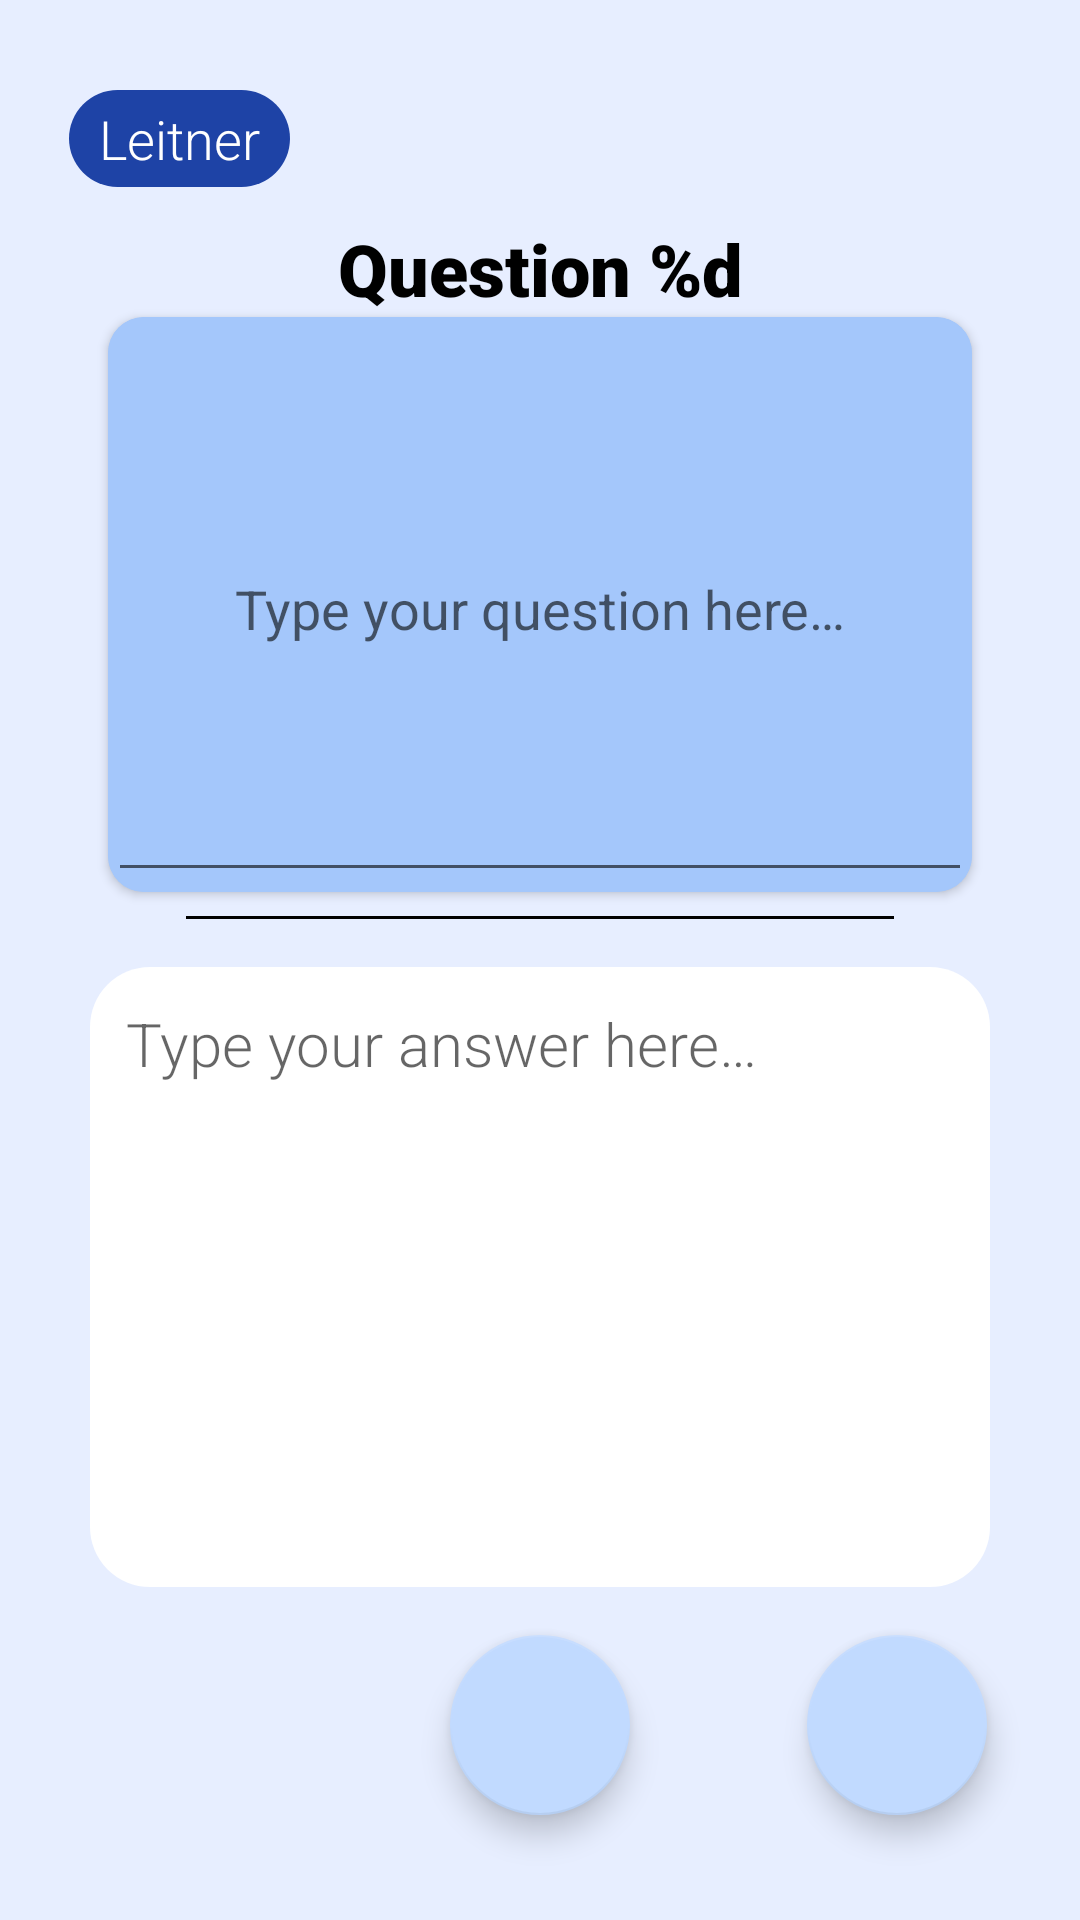

Here is an Android app screen rendered from its layout file. Give the layout XML and the strings, colors and styles it references.
<!-- AndroidManifest.xml: application theme Theme.BilStudy.Main -->
<!-- res/layout/activity_leitner_add_text.xml -->
<?xml version="1.0" encoding="utf-8"?>
<androidx.constraintlayout.widget.ConstraintLayout xmlns:android="http://schemas.android.com/apk/res/android"
    xmlns:app="http://schemas.android.com/apk/res-auto"
    xmlns:tools="http://schemas.android.com/tools"
    android:layout_width="match_parent"
    android:layout_height="match_parent"
    android:clipChildren="false"
    android:clipToPadding="false"
    android:padding="12dp"
    android:theme="@style/Theme.BilStudy.Leitner"
    tools:context=".LeitnerHomeActivity">

    <TextView
        android:id="@+id/lnAddQuestionText"
        android:layout_width="wrap_content"
        android:layout_height="wrap_content"
        android:layout_marginStart="11dp"
        android:layout_marginTop="18dp"
        android:background="@drawable/rounded_corner"
        android:backgroundTint="?attr/colorOnPrimary"
        android:fontFamily="sans-serif-light"
        android:gravity="center"
        android:paddingStart="10dp"
        android:paddingTop="4dp"
        android:paddingEnd="10dp"
        android:paddingBottom="4dp"
        android:text="@string/leitner_card_name"
        android:textColor="@color/white"
        android:textSize="18sp"
        app:layout_constraintStart_toStartOf="parent"
        app:layout_constraintTop_toTopOf="parent" />

    <androidx.constraintlayout.widget.ConstraintLayout
        android:id="@+id/lnAddQuestionTextDisplay"
        android:layout_width="0dp"
        android:layout_height="233dp"
        android:layout_marginTop="11dp"
        app:layout_constraintEnd_toEndOf="parent"
        app:layout_constraintStart_toStartOf="parent"
        app:layout_constraintTop_toBottomOf="@+id/lnAddQuestionText">

        <TextView
            android:id="@+id/lnAddQuestionTextNumber"
            android:layout_width="wrap_content"
            android:layout_height="wrap_content"
            android:fontFamily="sans-serif-black"
            android:text="@string/question_n"
            android:textAppearance="?android:attr/textAppearance"
            android:textSize="24sp"
            app:layout_constraintEnd_toEndOf="parent"
            app:layout_constraintStart_toStartOf="parent"
            app:layout_constraintTop_toTopOf="parent" />

        <androidx.cardview.widget.CardView
            android:id="@+id/lnAddQuestionTextCard"
            android:layout_width="0dp"
            android:layout_height="0dp"
            android:layout_marginStart="24dp"
            android:layout_marginEnd="24dp"
            android:layout_marginBottom="8dp"
            android:background="#A4C7FB"
            android:backgroundTint="#A4C7FB"
            app:cardBackgroundColor="#A4C7FB"
            app:cardCornerRadius="12dp"
            app:layout_constraintBottom_toTopOf="@+id/view"
            app:layout_constraintEnd_toEndOf="parent"
            app:layout_constraintStart_toStartOf="parent"
            app:layout_constraintTop_toBottomOf="@+id/lnAddQuestionTextNumber">

            <androidx.constraintlayout.widget.ConstraintLayout
                android:layout_width="match_parent"
                android:layout_height="match_parent"
                android:background="#A4C7FB">

                <EditText
                    android:id="@+id/lnAddQuestionTextQuestion"
                    android:layout_width="0dp"
                    android:layout_height="0dp"
                    android:ems="10"
                    android:gravity="center"
                    android:hint="@string/question_hint"
                    android:inputType="textMultiLine"
                    android:importantForAutofill="no"
                    app:layout_constraintBottom_toBottomOf="parent"
                    app:layout_constraintEnd_toEndOf="parent"
                    app:layout_constraintStart_toStartOf="parent"
                    app:layout_constraintTop_toTopOf="parent" />

            </androidx.constraintlayout.widget.ConstraintLayout>
        </androidx.cardview.widget.CardView>

        <View
            android:id="@+id/view"
            android:layout_width="0dp"
            android:layout_height="1dp"
            android:layout_marginStart="50dp"
            android:layout_marginEnd="50dp"
            android:background="@color/black"
            app:layout_constraintBottom_toBottomOf="parent"
            app:layout_constraintEnd_toEndOf="parent"
            app:layout_constraintStart_toStartOf="parent" />
    </androidx.constraintlayout.widget.ConstraintLayout>

    <EditText
        android:id="@+id/lnAddQuestionTextAnswer"
        android:layout_width="0dp"
        android:layout_height="0dp"
        android:layout_marginStart="18dp"
        android:layout_marginTop="16dp"
        android:layout_marginEnd="18dp"
        android:layout_marginBottom="16dp"
        android:background="@drawable/rounded_corner"
        android:ems="10"
        android:fontFamily="sans-serif-light"
        android:gravity="start|top"
        android:hint="@string/answer_hint"
        android:importantForAutofill="no"
        android:inputType="textMultiLine"
        android:padding="12dp"
        android:textAppearance="?android:attr/textAppearance"
        android:textSize="20sp"
        app:layout_constraintBottom_toTopOf="@+id/lnAddQuestionTextSave"
        app:layout_constraintEnd_toEndOf="parent"
        app:layout_constraintStart_toStartOf="parent"
        app:layout_constraintTop_toBottomOf="@+id/lnAddQuestionTextDisplay" />

    <com.google.android.material.floatingactionbutton.FloatingActionButton
        android:id="@+id/lnAddQuestionTextDelete"
        android:layout_width="80dp"
        android:layout_height="60dp"
        android:layout_marginEnd="19dp"
        android:layout_marginBottom="23dp"
        android:contentDescription="@string/delete"
        android:foreground="@android:drawable/ic_menu_delete"
        android:foregroundGravity="center"
        app:backgroundTint="?attr/colorAccent"
        app:layout_constraintBottom_toBottomOf="parent"
        app:layout_constraintEnd_toEndOf="parent" />

    <com.google.android.material.floatingactionbutton.FloatingActionButton
        android:id="@+id/lnAddQuestionTextSave"
        android:layout_width="80dp"
        android:layout_height="60dp"
        android:layout_marginBottom="23dp"
        android:contentDescription="@string/save"
        android:foreground="@android:drawable/ic_menu_save"
        android:foregroundGravity="center"
        app:backgroundTint="?attr/colorAccent"
        app:layout_constraintBottom_toBottomOf="parent"
        app:layout_constraintEnd_toEndOf="parent"
        app:layout_constraintStart_toStartOf="parent" />

</androidx.constraintlayout.widget.ConstraintLayout>
<!-- resources referenced by this layout -->
<resources>
  <color name="black">#FF000000</color>
  <color name="white">#FFFFFFFF</color>
  <!-- drawable rounded_corner (drawable) -->
  <?xml version="1.0" encoding="utf-8"?>
  <shape xmlns:android="http://schemas.android.com/apk/res/android"
          android:shape="rectangle">
              <corners android:radius = "20dp"/>
              <size android:width="30dp"/>
              <solid android:color="#FFFFFF"/>
  </shape>
  <string name="answer_hint">Type your answer here…</string>
  <string name="delete">Delete</string>
  <string name="leitner_card_name" translatable="false">Leitner</string>
  <string name="question_hint">Type your question here…</string>
  <string name="question_n">Question %d</string>
  <string name="save">Save</string>
  <style name="Theme.BilStudy.Leitner" parent="Theme.BilStudy.Main">
          <item name="colorPrimary">@color/leitner_primary</item>
          <item name="colorPrimaryVariant">@color/leitner_primary_variant</item>
          <item name="colorOnPrimary">@color/leitner_on_primary</item>
          <item name="colorAccent">@color/leitner_accent</item>
  
          <item name="android:textAppearance">@style/Theme.BilStudy.Leitner.TextAppearance</item>
          <item name="android:statusBarColor">?attr/colorPrimaryVariant</item>
          <item name="android:background">@color/leitner_background</item>
          <item name="android:textColor">@color/black</item>
      </style>
  <style name="Theme.BilStudy.Main" parent="Theme.MaterialComponents.DayNight.NoActionBar">
          <item name="colorPrimary">@color/bilstudy_gray</item>
          <item name="colorPrimaryVariant">@color/purple_700</item>
          <item name="colorAccent">@color/bilstudy_gray</item>
          <item name="colorOnPrimary">@color/black</item>
          <item name="colorSecondary">@color/teal_200</item>
          <item name="colorSecondaryVariant">@color/teal_700</item>
          <item name="colorOnSecondary">@color/black</item>
          <item name="android:statusBarColor">?attr/colorPrimaryVariant</item>
          <item name="android:textColor">@color/black</item>
          <item name="android:textAppearance">@style/Theme.BilStudy.Main.TextAppearance</item>
          <item name="iconPadding">0dp</item>
          <item name="cornerRadius">9dp</item>
      </style>
  <color name="leitner_primary">#76ADFF</color>
  <color name="leitner_primary_variant">#A4C7FB</color>
  <color name="leitner_on_primary">#1E43A6</color>
  <color name="leitner_accent">#C1DAFF</color>
  <style name="Theme.BilStudy.Leitner.TextAppearance" parent="Theme.BilStudy.Main.TextAppearance">
          <item name="android:fontFamily">sans-serif</item>
          <item name="android:textSize">22sp</item>
      </style>
  <color name="leitner_background">#E7EEFF</color>
  <color name="bilstudy_gray">#D9D9D9</color>
  <color name="purple_700">#FF3700B3</color>
  <color name="teal_200">#FF03DAC5</color>
  <color name="teal_700">#FF018786</color>
  <style name="Theme.BilStudy.Main.TextAppearance">
          <item name="android:fontFamily">sans-serif-medium</item>
          <item name="android:textSize">16sp</item>
          <item name="android:gravity">center</item>
      </style>
</resources>
